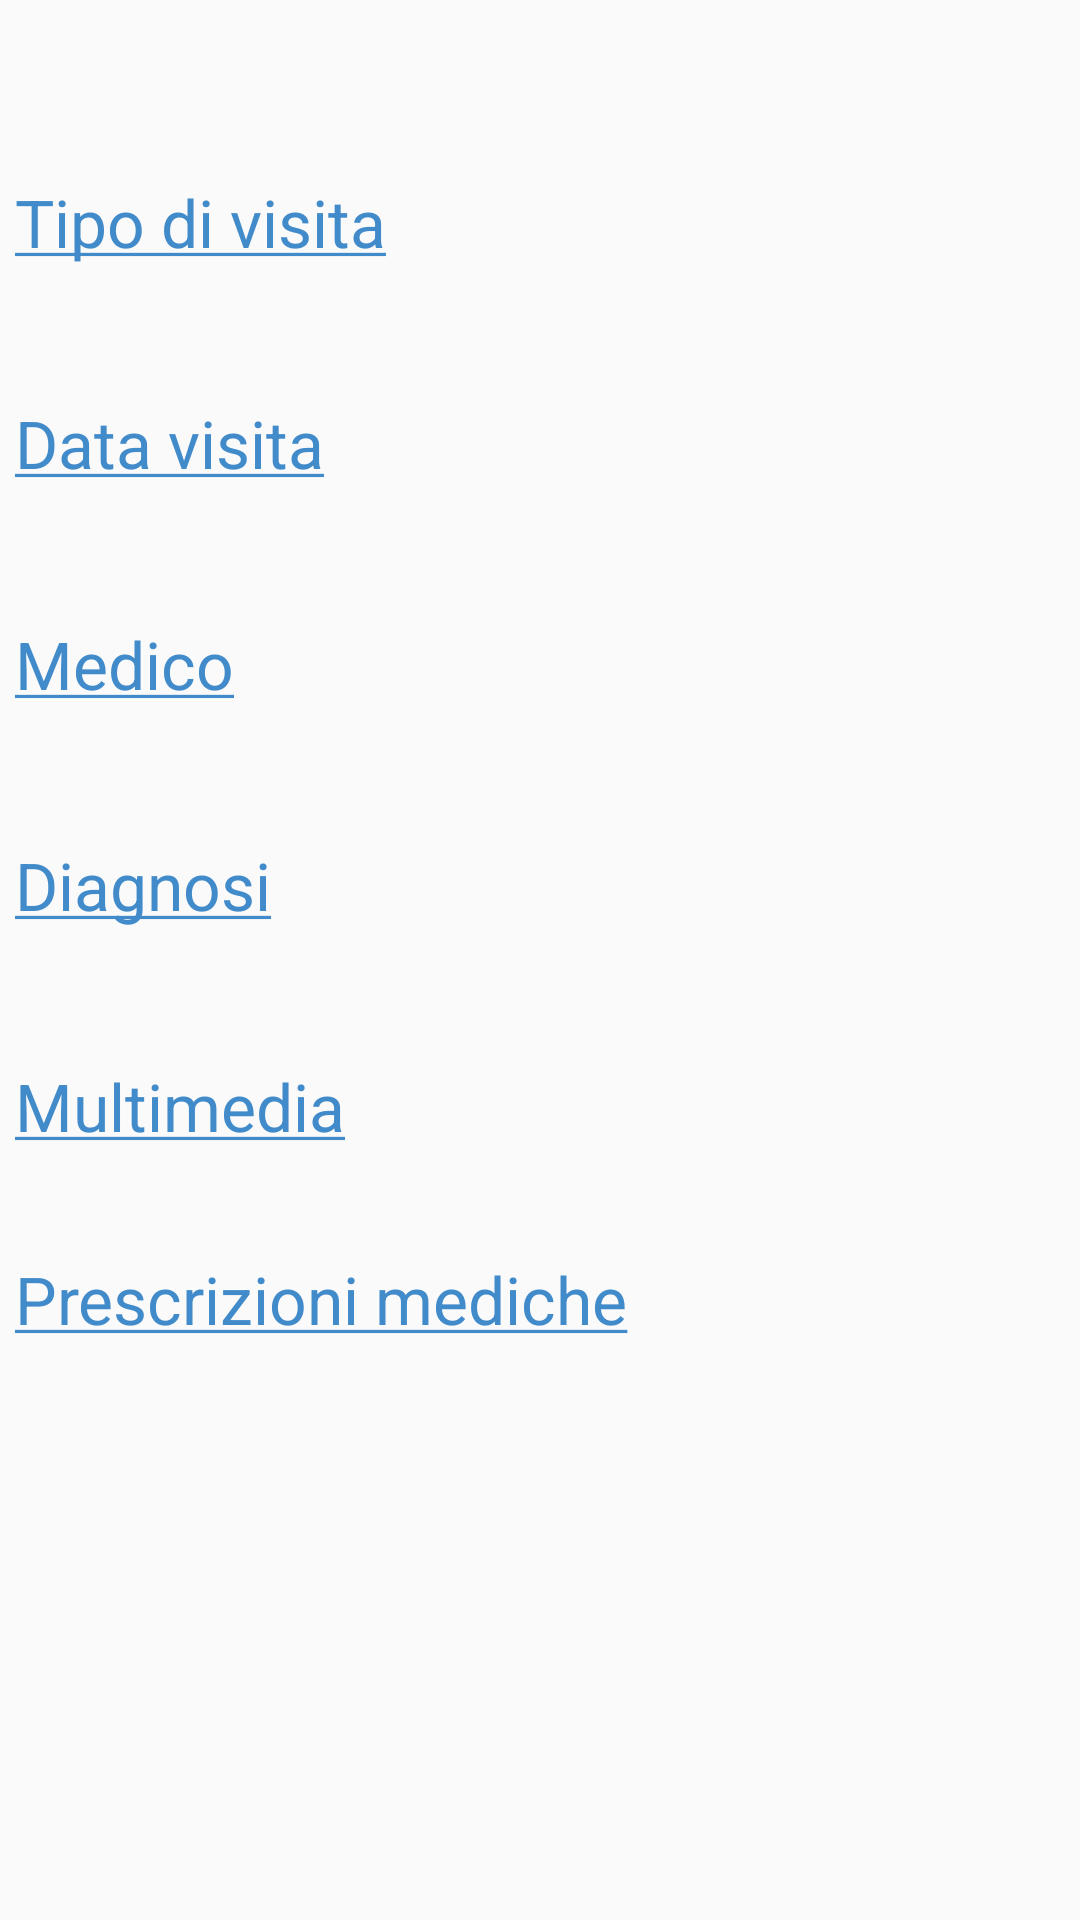

This screen was rendered from an Android layout file. Write that file and the resources it references.
<!-- AndroidManifest.xml: application theme CustomActionBarTheme -->
<!-- res/layout/activity_referto_medico.xml -->
<ScrollView xmlns:android="http://schemas.android.com/apk/res/android"
    android:layout_width="fill_parent"
    android:layout_height="fill_parent" >

    <LinearLayout
        android:layout_width="fill_parent"
        android:layout_height="wrap_content"
        android:orientation="vertical" >

        <TextView
            android:id="@+id/textView1"
            android:layout_width="wrap_content"
            android:layout_height="wrap_content"
            android:layout_marginTop="10dp"
            android:paddingLeft="5dp"
            android:textAppearance="?android:attr/textAppearanceLarge"
            android:textColor="@color/bluIppocrate"
            android:textStyle="bold" />

        <TextView
            android:id="@+id/textView2"
            android:layout_width="wrap_content"
            android:layout_height="wrap_content"
            android:layout_marginTop="20dp"
            android:paddingLeft="5dp"
            android:text="@string/titoloTipoDiVisita"
            android:textAppearance="?android:attr/textAppearanceLarge"
            android:textColor="@color/bluIppocrate" />

        <TextView
            android:id="@+id/tipoDiVisita"
            android:layout_width="wrap_content"
            android:layout_height="wrap_content"
            android:paddingLeft="5dp"
            android:textAppearance="?android:attr/textAppearanceMedium" />

        <TextView
            android:id="@+id/textView3"
            android:layout_width="wrap_content"
            android:layout_height="wrap_content"
            android:layout_marginTop="20dp"
            android:paddingLeft="5dp"
            android:text="@string/titoloDataVisita"
            android:textAppearance="?android:attr/textAppearanceLarge"
            android:textColor="@color/bluIppocrate" />

        <TextView
            android:id="@+id/dataVisita"
            android:layout_width="wrap_content"
            android:layout_height="wrap_content"
            android:paddingLeft="5dp"
            android:textAppearance="?android:attr/textAppearanceMedium" />

        <TextView
            android:id="@+id/textView4"
            android:layout_width="wrap_content"
            android:layout_height="wrap_content"
            android:layout_marginTop="20dp"
            android:paddingLeft="5dp"
            android:text="@string/titoloMedico"
            android:textAppearance="?android:attr/textAppearanceLarge"
            android:textColor="@color/bluIppocrate" />

        <TextView
            android:id="@+id/medico"
            android:layout_width="wrap_content"
            android:layout_height="wrap_content"
            android:paddingLeft="5dp"
            android:textAppearance="?android:attr/textAppearanceMedium" />

        <TextView
            android:id="@+id/textView5"
            android:layout_width="wrap_content"
            android:layout_height="wrap_content"
            android:layout_marginTop="20dp"
            android:paddingLeft="5dp"
            android:text="@string/titoloDiagnosi"
            android:textAppearance="?android:attr/textAppearanceLarge"
            android:textColor="@color/bluIppocrate" />

        <TextView
            android:id="@+id/diagnosi"
            android:layout_width="wrap_content"
            android:layout_height="wrap_content"
            android:paddingLeft="5dp"
            android:textAppearance="?android:attr/textAppearanceMedium" />

        <TextView
            android:id="@+id/textView6"
            android:layout_width="wrap_content"
            android:layout_height="wrap_content"
            android:layout_marginTop="20dp"
            android:paddingLeft="5dp"
            android:text="@string/titoloMultimedia"
            android:textAppearance="?android:attr/textAppearanceLarge"
            android:textColor="@color/bluIppocrate" />
        
        <TableLayout
            android:id="@+id/tabellaMultimedia"
            android:layout_width="fill_parent"
            android:layout_height="wrap_content"
            android:paddingTop="15dp" >
        </TableLayout>

        <TextView
            android:id="@+id/textView7"
            android:layout_width="wrap_content"
            android:layout_height="wrap_content"
            android:layout_marginTop="20dp"
            android:paddingLeft="5dp"
            android:text="@string/titoloPrescrizioniMediche"
            android:textAppearance="?android:attr/textAppearanceLarge"
            android:textColor="@color/bluIppocrate" />

        <TableLayout
            android:id="@+id/tabellaPrescrizioni"
            android:layout_width="fill_parent"
            android:layout_height="wrap_content"
            android:paddingTop="15dp" >
        </TableLayout>
    </LinearLayout>

</ScrollView>
<!-- resources referenced by this layout -->
<resources>
  <color name="bluIppocrate">#428BCA</color>
  <string name="titoloDataVisita"><u>Data visita</u></string>
  <string name="titoloDiagnosi"><u>Diagnosi</u></string>
  <string name="titoloMedico"><u>Medico</u></string>
  <string name="titoloMultimedia"><u>Multimedia</u></string>
  <string name="titoloPrescrizioniMediche"><u>Prescrizioni mediche</u></string>
  <string name="titoloTipoDiVisita"><u>Tipo di visita</u></string>
  <style name="CustomActionBarTheme" parent="@style/Theme.AppCompat.Light">
          <item name="android:actionBarStyle">@style/MyActionBar</item>
      </style>
  <style name="MyActionBar" parent="@style/Widget.AppCompat.ActionBar">
          <item name="android:background">@color/bluIppocrate</item>
          <item name="android:textColor">#FFF</item>
          <item name="android:titleTextStyle">@style/MyActionBarTitle</item>
      </style>
  <style name="MyActionBarTitle" parent="">
  
          
          <item name="android:textSize">20sp</item>
          <item name="android:textColor">#FFF</item>
      </style>
</resources>
